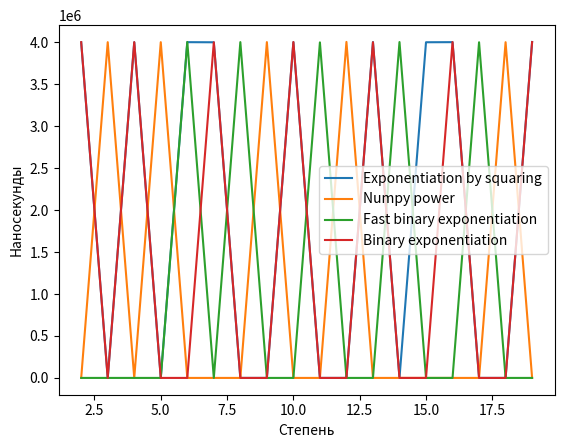

Reproduce this figure in Python.
import matplotlib.pyplot as plt
import time
import numpy as np

arr = np.random.randint(10, 20, (100, 1))
arr = np.longlong(arr)
print("generated array", arr)
def fpowtest(arr):
    return fpow(arr, 10)

def fastpow(x, deg=10):
    """ Быстрое возведение в степень для натуральных чисел
    https://en.wikipedia.org/wiki/Exponentiation_by_squaring
    """
    if x == 1 or x == 0:
        return x
    if deg == 0:
        return 1
    if deg < 0:
        return 1 / power(x, -deg)
    ans = 1
    while deg:
        if deg & 1:
            ans *= x
        deg >>= 1
        x *= x
    return ans

def nproottest(arr):
    return np.power(arr, 10)

def fastbinpow(base):
    """
    Fast Power Algorithm - Exponentiation by Squaring
    https://www.rookieslab.com/posts/fast-power-algorithm-exponentiation-by-squaring-cpp-python-implementation
    """
    power = 10
    result = 1
    while power > 0:
        if power % 2 == 0:
            power = power // 2
            base = base * base
        else:
            power = power - 1
            result = result * base

            power = power // 2
            base = base * base

    return result

def BinaryPower(x, y=10):
    """
    Binary Exponentiation
    https://cp-algorithms.com/algebra/binary-exp.html#implementation
    """
    if y == 0:
        return 1
    tmp = np.power(x, y*0.5)
    if y % 2 == 0:
        return tmp * tmp
    else:
        return tmp * tmp * x

funcs = {
    "Exponentiation by squaring":{"eval": fastpow, "x":[], "y":[]},
    "Numpy power": {"eval": nproottest, "x":[], "y":[]},
    "Fast binary exponentiation": {"eval": fastbinpow, "x":[], "y":[]},
    "Binary exponentiation": {"eval": BinaryPower, "x":[], "y":[]}
}

for i in range(2, 20):
    for name, func in funcs.items():
        t = time.process_time_ns()
        result = np.apply_along_axis(func["eval"], 1, np.copy(arr))
        print(name, result)
        elapsed = time.process_time_ns() - t
        func["x"].append(i)
        func["y"].append(elapsed)

print(funcs)


for name, func in funcs.items():
    plt.plot(func["x"], func["y"], label=name)
plt.legend()
plt.ylabel("Наносекунды")
plt.xlabel("Степень")
plt.savefig(f"fastpow-test.png")
